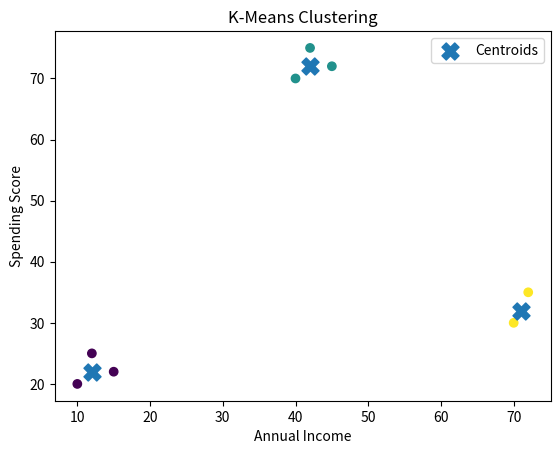
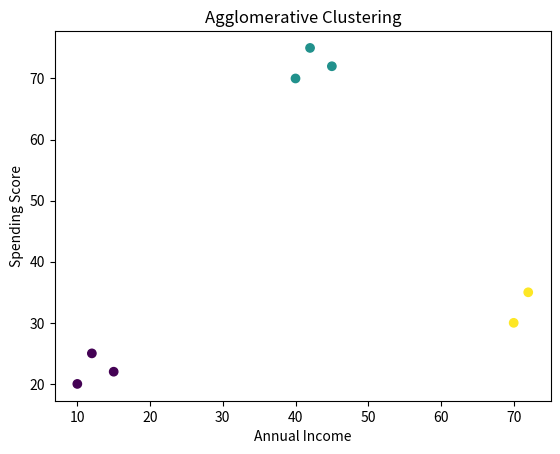

Python code for these plots, in order:
import matplotlib.pyplot as plt

x = [10, 12, 15, 40, 42, 45, 70, 72]
y = [20, 25, 22, 70, 75, 72, 30, 35]
clusters = [0, 0, 0, 1, 1, 1, 2, 2]

plt.scatter(x, y, c=clusters, cmap='viridis')
plt.scatter([12, 42, 71], [22, 72, 32],
            marker='X', s=150, label='Centroids')

plt.xlabel('Annual Income')
plt.ylabel('Spending Score')
plt.title('K-Means Clustering')
plt.legend()
plt.show()


x2 = [10, 12, 15, 40, 42, 45, 70, 72]
y2 = [20, 25, 22, 70, 75, 72, 30, 35]
clusters = [0, 0, 0, 1, 1, 1, 2, 2]

plt.scatter(x2, y2, c=clusters, cmap='viridis')

plt.xlabel('Annual Income')
plt.ylabel('Spending Score')
plt.title('Agglomerative Clustering')
plt.show()
